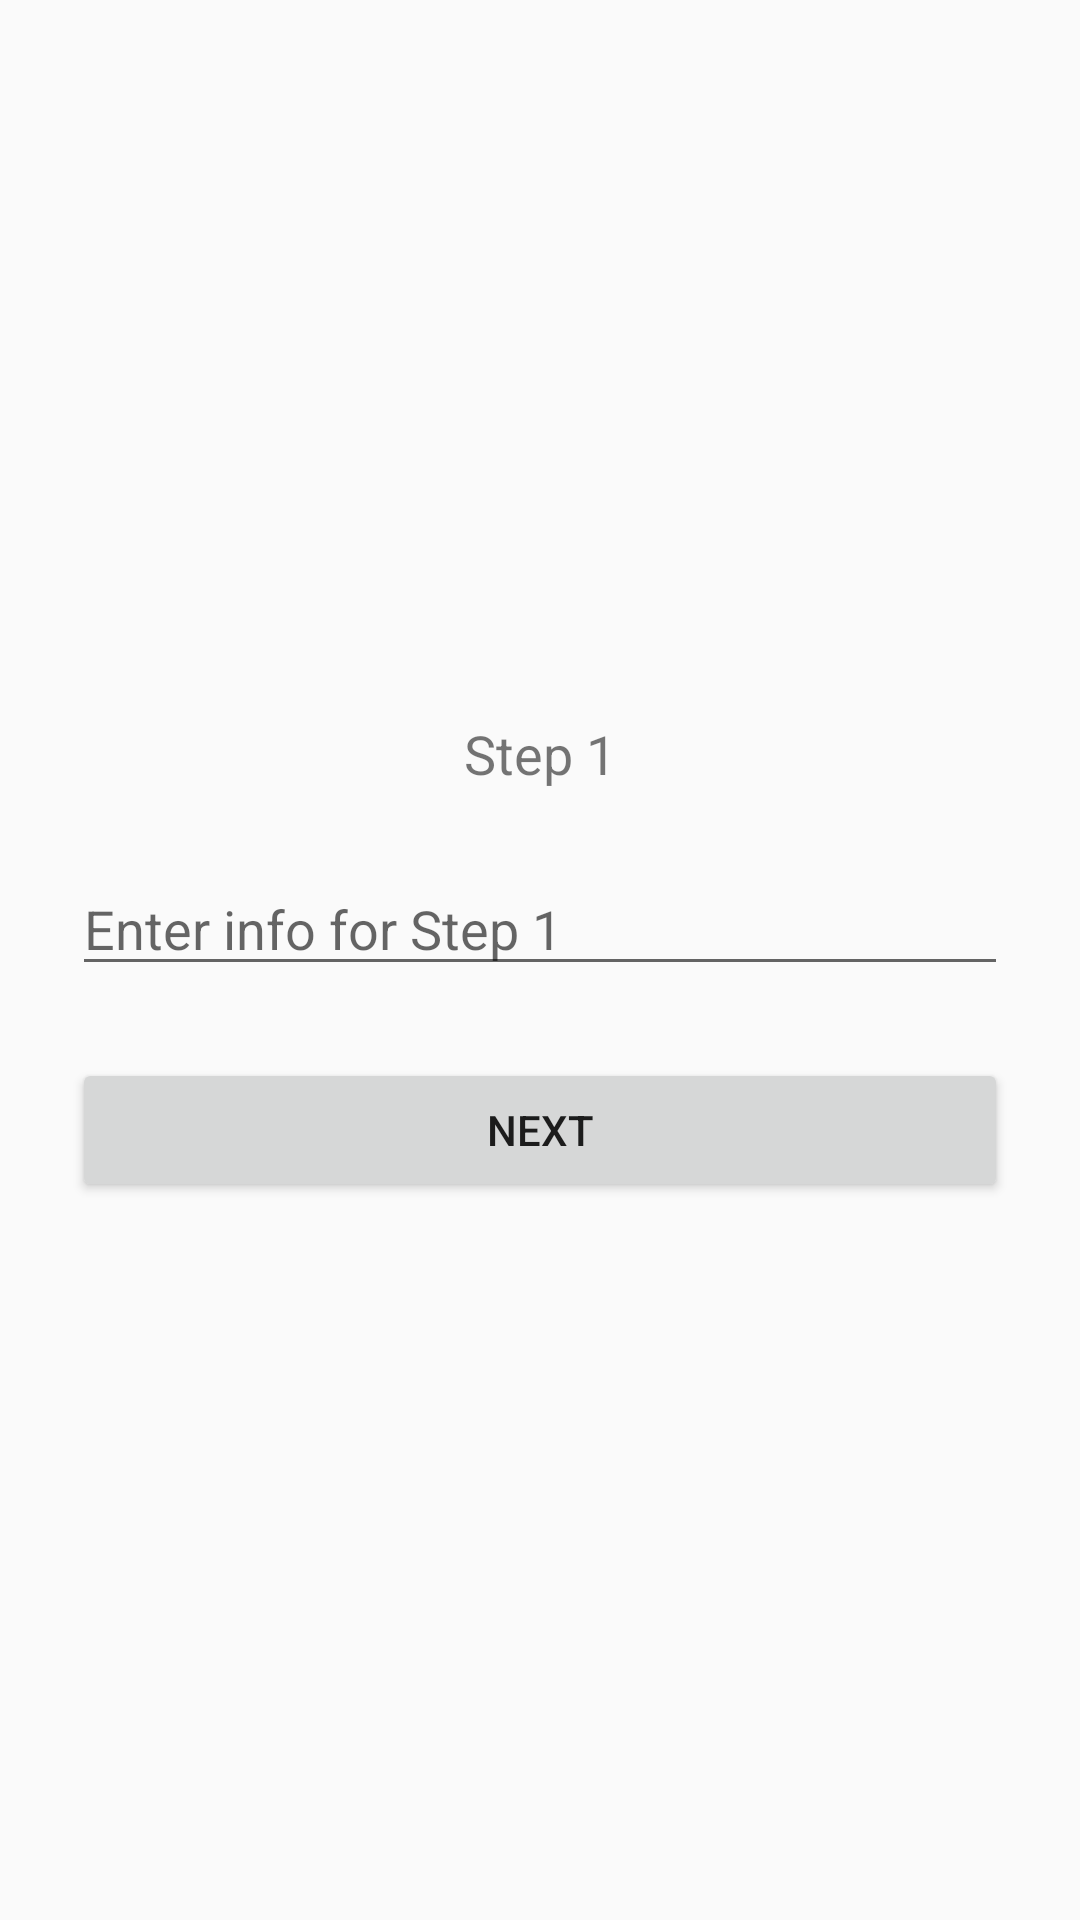

This screen was rendered from an Android layout file. Write that file and the resources it references.
<!-- AndroidManifest.xml: application theme Theme.VideoCallApp -->
<!-- res/layout/fragment_registration_step1.xml -->
<?xml version="1.0" encoding="utf-8"?>
<LinearLayout xmlns:android="http://schemas.android.com/apk/res/android"
    android:layout_width="match_parent"
    android:layout_height="match_parent"
    android:orientation="vertical"
    android:padding="24dp"
    android:gravity="center">

    <TextView
        android:id="@+id/tvStep1"
        android:layout_width="wrap_content"
        android:layout_height="wrap_content"
        android:text="Step 1"
        android:textSize="18sp"
        android:layout_marginBottom="24dp" />

    <EditText
        android:id="@+id/editTextStep1"
        android:layout_width="match_parent"
        android:layout_height="wrap_content"
        android:hint="Enter info for Step 1" />

    <Button
        android:id="@+id/btnNext"
        android:layout_width="match_parent"
        android:layout_height="wrap_content"
        android:text="Next"
        android:layout_marginTop="24dp" />

</LinearLayout>
<!-- resources referenced by this layout -->
<resources>
  <style name="Theme.VideoCallApp" parent="Theme.AppCompat.Light.NoActionBar">
          
          <item name="colorPrimary">#2196F3</item>
          <item name="colorPrimaryDark">#1976D2</item>
          <item name="colorAccent">#FF4081</item>
      </style>
</resources>
